Dataset: dataset_merged (GitHub, fatmanurpolat15/SAS). Classes: diger, enkaz, kaya, mayin.

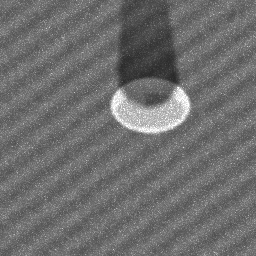
Label: mayin

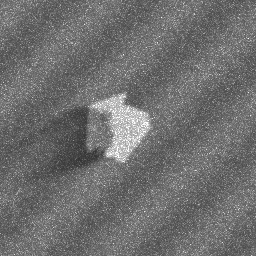
Label: kaya

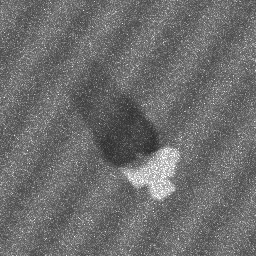
Label: kaya

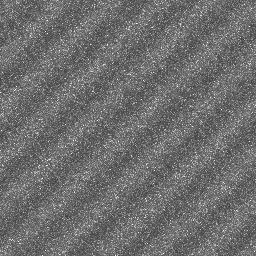
Label: diger

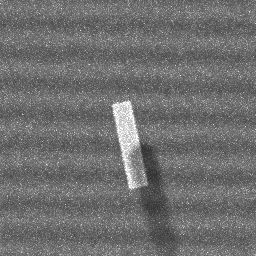
Label: enkaz

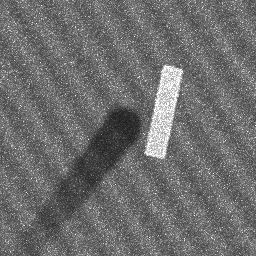
Label: enkaz
